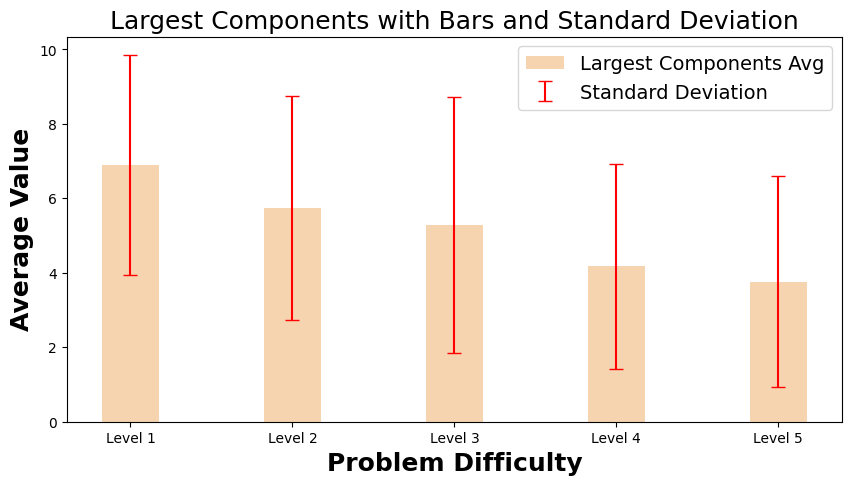

Python code for this plot:
import matplotlib.pyplot as plt
import numpy as np

levels = ["Level 1", "Level 2", "Level 3", "Level 4", "Level 5"]
largest_components_avg = [
    6.891891891891892,
    5.742857142857143,
    5.274725274725275,
    4.175824175824176,
    3.765765765765766,
]
largest_components_var = [
    8.745069393718042,
    9.076734693877551,
    11.847602946504047,
    7.6174375075473995,
    7.981170359548741,
]
largest_components_std = np.sqrt(
    largest_components_var
)  # Standard deviation is the square root of the variance


cluster_size_avg = [
    3.5405405405405403,
    4.642857142857143,
    5.2967032967032965,
    6.208791208791209,
    6.747747747747748,
]
cluster_size_var = [
    6.464572680788897,
    8.858163265306123,
    11.439439681197927,
    8.582779857505132,
    8.530963395828262,
]
cluster_size_std = np.sqrt(
    cluster_size_var
)  # Standard deviation is the square root of the variance


x = np.arange(len(levels))  # the label locations

# Bar width
bar_width = 0.35
fontsize = 18
plt.rcParams["font.family"] = "Times New Roman"
# plt.rcParams['text.usetex'] = True
plt.rcParams["mathtext.fontset"] = "stix"

# Create a new figure for the error graph
plt.figure(figsize=(10, 5))
color = '#f4c28f'
# Plot the bars for average values
plt.bar(
    x,
    largest_components_avg,
    width=bar_width,
    label="Largest Components Avg",
    alpha=0.7,
    # edgecolor="black",
    linewidth=2,
    color=color,
)

# Add error bars for standard deviation
plt.errorbar(
    x,
    largest_components_avg,
    yerr=largest_components_std,
    fmt="none",
    ecolor="red",
    capsize=5,
    label="Standard Deviation",
)

# Add xticks
plt.xlabel("Problem Difficulty", fontweight="bold", fontsize=fontsize)
plt.xticks(x, levels)

# Create labels and title
plt.ylabel("Average Value", fontweight="bold", fontsize=fontsize)
plt.title("Largest Components with Bars and Standard Deviation", fontsize=fontsize)
plt.legend(fontsize=14)

# Save the figure as a PDF file
plt.savefig("Largets_Components.pdf", format="pdf", bbox_inches="tight")

# Show the plot
plt.show()
